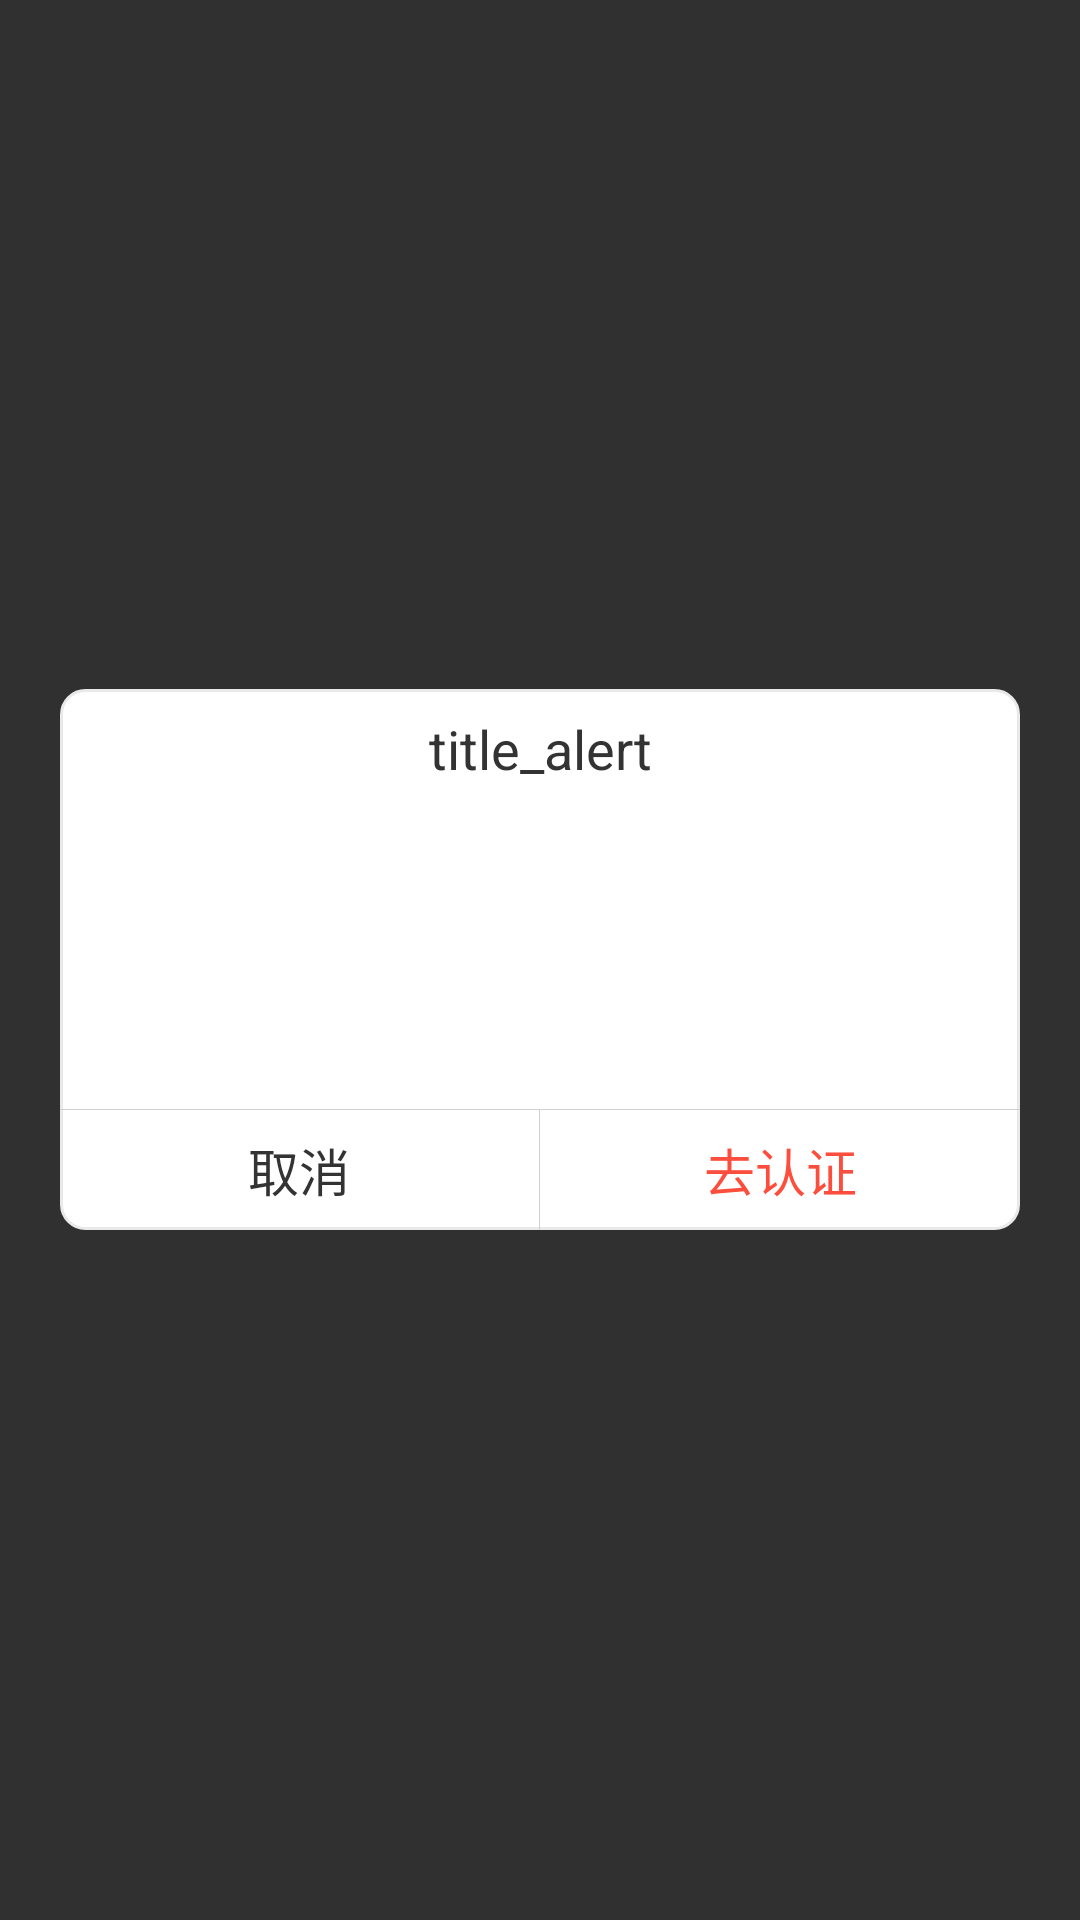

Produce the Android XML layout that renders to this screen, including the resource entries it uses.
<!-- AndroidManifest.xml: application theme AppTheme -->
<!-- res/layout/custom_normal_dialog_layout.xml -->
<?xml version="1.0" encoding="utf-8"?>
<FrameLayout xmlns:android="http://schemas.android.com/apk/res/android"
    android:layout_width="fill_parent"
    android:layout_height="fill_parent"
    android:clickable="true"
    android:orientation="vertical"
    android:padding="20.0dip"
    >

    <LinearLayout
        android:layout_width="fill_parent"
        android:layout_height="wrap_content"
        android:layout_gravity="center"
        android:orientation="vertical"
        android:background="@drawable/custom_dialog_bg">

        <TextView
            android:id="@+id/title"
            android:layout_width="fill_parent"
            android:layout_height="40.0dip"
            android:gravity="center"
            android:text="title_alert"
            android:visibility="visible"
            android:textColor="#333333"
            android:textSize="18dp"
            />

        <LinearLayout
            android:id="@+id/content"
            android:layout_width="fill_parent"
            android:layout_height="wrap_content"
            android:gravity="center"
            >

            <TextView
                android:id="@+id/message"
                android:layout_width="fill_parent"
                android:layout_height="wrap_content"
                android:gravity="center"
                android:lineSpacingMultiplier="1.5"
                android:minHeight="100.0dip"
                android:paddingBottom="15.0dip"
                android:paddingLeft="10.0dip"
                android:paddingRight="10.0dip"
                android:paddingTop="15.0dip"
                android:textColor="#333333"
                android:textSize="17dp"/>
        </LinearLayout>

        <View
            android:layout_width="fill_parent"
            android:layout_height="1.0px"
            android:background="#ffd0d0d0" />

        <LinearLayout
            android:layout_width="fill_parent"
            android:layout_height="40.0dip"
            android:layout_gravity="bottom"
            android:gravity="center"
            android:orientation="horizontal" >

            <TextView
                android:id="@+id/negativeButton"
                android:layout_width="0dip"
                android:layout_height="40.0dip"
                android:gravity="center"
                android:text="取消"
                android:textColor="@color/text_menu_color"
                android:background="@drawable/custom_dialog_left_btn_selector"
                android:layout_weight="1"
                android:textSize="17dp"
                />

            <View
                android:id="@+id/line"
                android:layout_width="1px"
                android:layout_height="match_parent"
                android:background="#ffd0d0d0"
                android:layout_marginLeft="0.0dip"/>

            <TextView
                android:id="@+id/positiveButton"
                android:layout_width="0dp"
                android:layout_height="40.0dip"
                android:gravity="center"
                android:text="去认证"
                android:textColor="@color/app_red"
                android:background="@drawable/custom_dialog_right_btn_selector"
                android:layout_weight="1"
                android:textSize="17dp"/>

        </LinearLayout>
    </LinearLayout>

</FrameLayout>
<!-- resources referenced by this layout -->
<resources>
  <color name="app_red">#fd4e3d</color>
  <color name="text_menu_color">#333333</color>
  <!-- drawable custom_dialog_bg (drawable) -->
  <?xml version="1.0" encoding="utf-8"?>
  <shape xmlns:android="http://schemas.android.com/apk/res/android" >
      <solid android:color="@android:color/white" />
      <corners android:radius="8dp"/>
      <stroke android:width="1dp" android:color="@color/grey2"/>
  </shape>
  <!-- drawable custom_dialog_left_btn_selector (drawable) -->
  <?xml version="1.0" encoding="utf-8"?>
  <selector
      xmlns:android="http://schemas.android.com/apk/res/android">
      <item android:state_pressed="true" android:drawable="@drawable/custom_dialog_btn_left_background" />
      <item android:state_enabled="false" android:drawable="@drawable/custom_dialog_btn_left_background" />
      <item android:drawable="@android:color/transparent" />
  </selector>
  <!-- drawable custom_dialog_right_btn_selector (drawable) -->
  <?xml version="1.0" encoding="utf-8"?>
  <selector
      xmlns:android="http://schemas.android.com/apk/res/android">
      <item android:state_pressed="true" android:drawable="@drawable/custom_dialog_btn_right_background" />
      <item android:state_enabled="false" android:drawable="@drawable/custom_dialog_btn_right_background" />
      <item android:drawable="@android:color/transparent" />
  </selector>
  <style name="AppTheme" parent="AppBaseTheme">
  
      </style>
  <color name="grey2">#E9E9E9</color>
  <!-- drawable custom_dialog_btn_left_background (drawable) -->
  <?xml version="1.0" encoding="utf-8"?>
  <layer-list xmlns:android="http://schemas.android.com/apk/res/android">
      <item>
          <shape>
              <solid android:color="@android:color/transparent" />
              <corners android:topLeftRadius="0dp" android:topRightRadius="0dp"
                  android:bottomRightRadius="0.1dp" android:bottomLeftRadius="0dp" />
          </shape>
      </item>
      <item android:top="0dp" android:left="0dp" android:right="0dp">
          <shape>
              <solid android:color="#eeeeee" />
              <corners android:topLeftRadius="0dp" android:topRightRadius="0dp"
                  android:bottomRightRadius="0dp" android:bottomLeftRadius="5dp" />
              <stroke android:width="0dp" android:color="#ffffffff" />
          </shape>
      </item>
  </layer-list>
  <!-- drawable custom_dialog_btn_right_background (drawable) -->
  <?xml version="1.0" encoding="utf-8"?>
  <layer-list xmlns:android="http://schemas.android.com/apk/res/android">
      <item>
          <shape>
              <solid android:color="@android:color/transparent" />
              <corners android:topLeftRadius="0dp" android:topRightRadius="0dp"
                  android:bottomRightRadius="0.1dp" android:bottomLeftRadius="0dp" />
          </shape>
      </item>
      <item android:top="0dp" android:left="0dp" android:right="0dp">
          <shape>
              <solid android:color="#eeeeee" />
              <corners android:topLeftRadius="0dp" android:topRightRadius="0dp"
                  android:bottomRightRadius="5dp" android:bottomLeftRadius="0dp" />
              <stroke android:width="0dp" android:color="#ffffffff" />
          </shape>
      </item>
  </layer-list>
  <style name="AppBaseTheme" parent="Theme.AppCompat">
  
      </style>
</resources>
